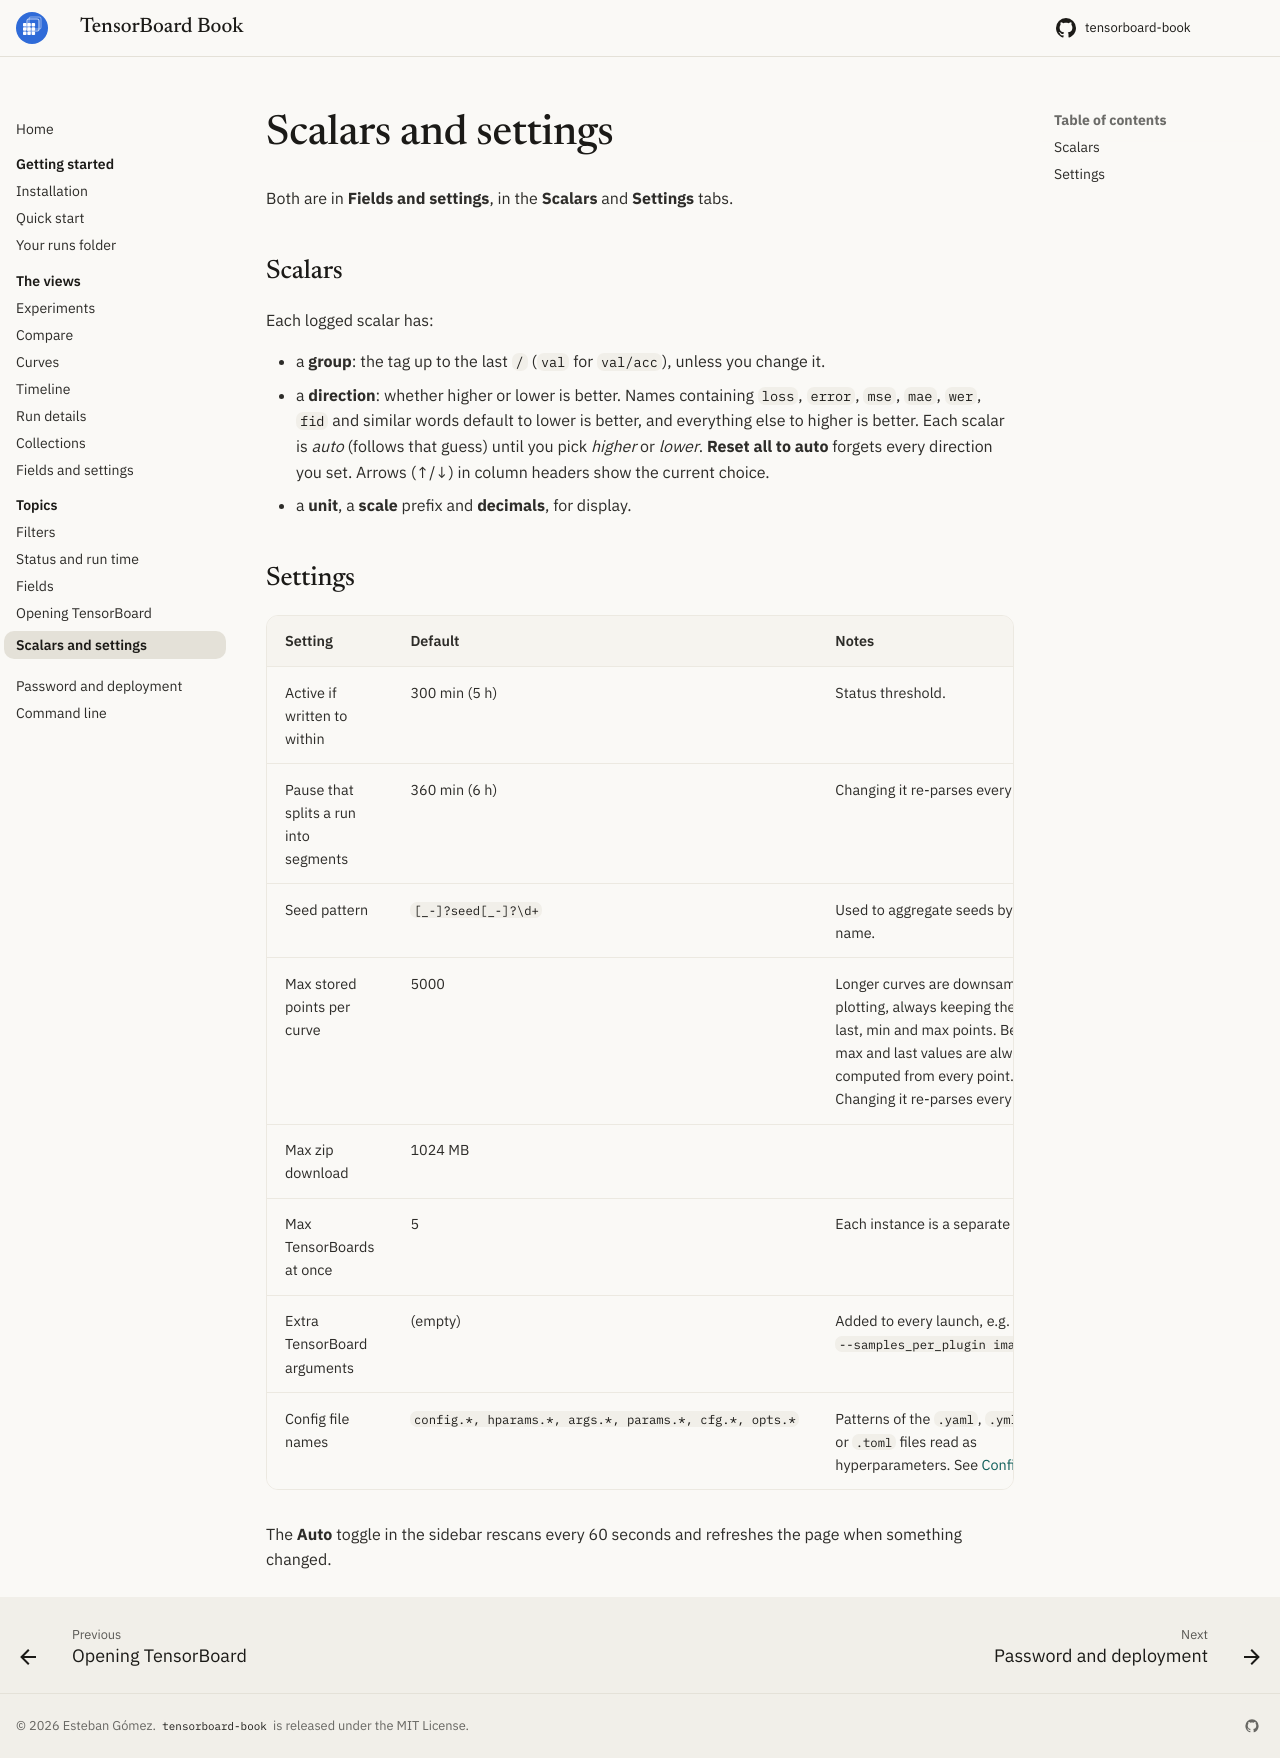

repository: eagomez2/tensorboard-book · page: topics/settings/index.html · generator: mkdocs

# Scalars and settings

Both are in **Fields and settings**, in the **Scalars** and **Settings**
tabs.

## Scalars

Each logged scalar has:

- a **group**: the tag up to the last `/` (`val` for `val/acc`), unless you
  change it.
- a **direction**: whether higher or lower is better. Names containing
  `loss`, `error`, `mse`, `mae`, `wer`, `fid` and similar words default to
  lower is better, and everything else to higher is better. Each scalar is
  *auto* (follows that guess) until you pick *higher* or *lower*. **Reset
  all to auto** forgets every direction you set. Arrows (↑/↓) in column
  headers show the current choice.
- a **unit**, a **scale** prefix and **decimals**, for display.

## Settings

| Setting | Default | Notes |
|---|---|---|
| Active if written to within | 300 min (5 h) | Status threshold. |
| Pause that splits a run into segments | 360 min (6 h) | Changing it re-parses every run. |
| Seed pattern | `[_-]?seed[_-]?\d+` | Used to aggregate seeds by run name. |
| Max stored points per curve | 5000 | Longer curves are downsampled for plotting, always keeping the first, last, min and max points. Best, min, max and last values are always computed from every point. Changing it re-parses every run. |
| Max zip download | 1024 MB | |
| Max TensorBoards at once | 5 | Each instance is a separate process. |
| Extra TensorBoard arguments | (empty) | Added to every launch, e.g. `--samples_per_plugin images=100`. |
| Config file names | `config.*, hparams.*, args.*, params.*, cfg.*, opts.*` | Patterns of the `.yaml`, `.yml`, `.json` or `.toml` files read as hyperparameters. See [Config files](../runs.md#config-files). |

The **Auto** toggle in the sidebar rescans every 60 seconds and refreshes the
page when something changed.
